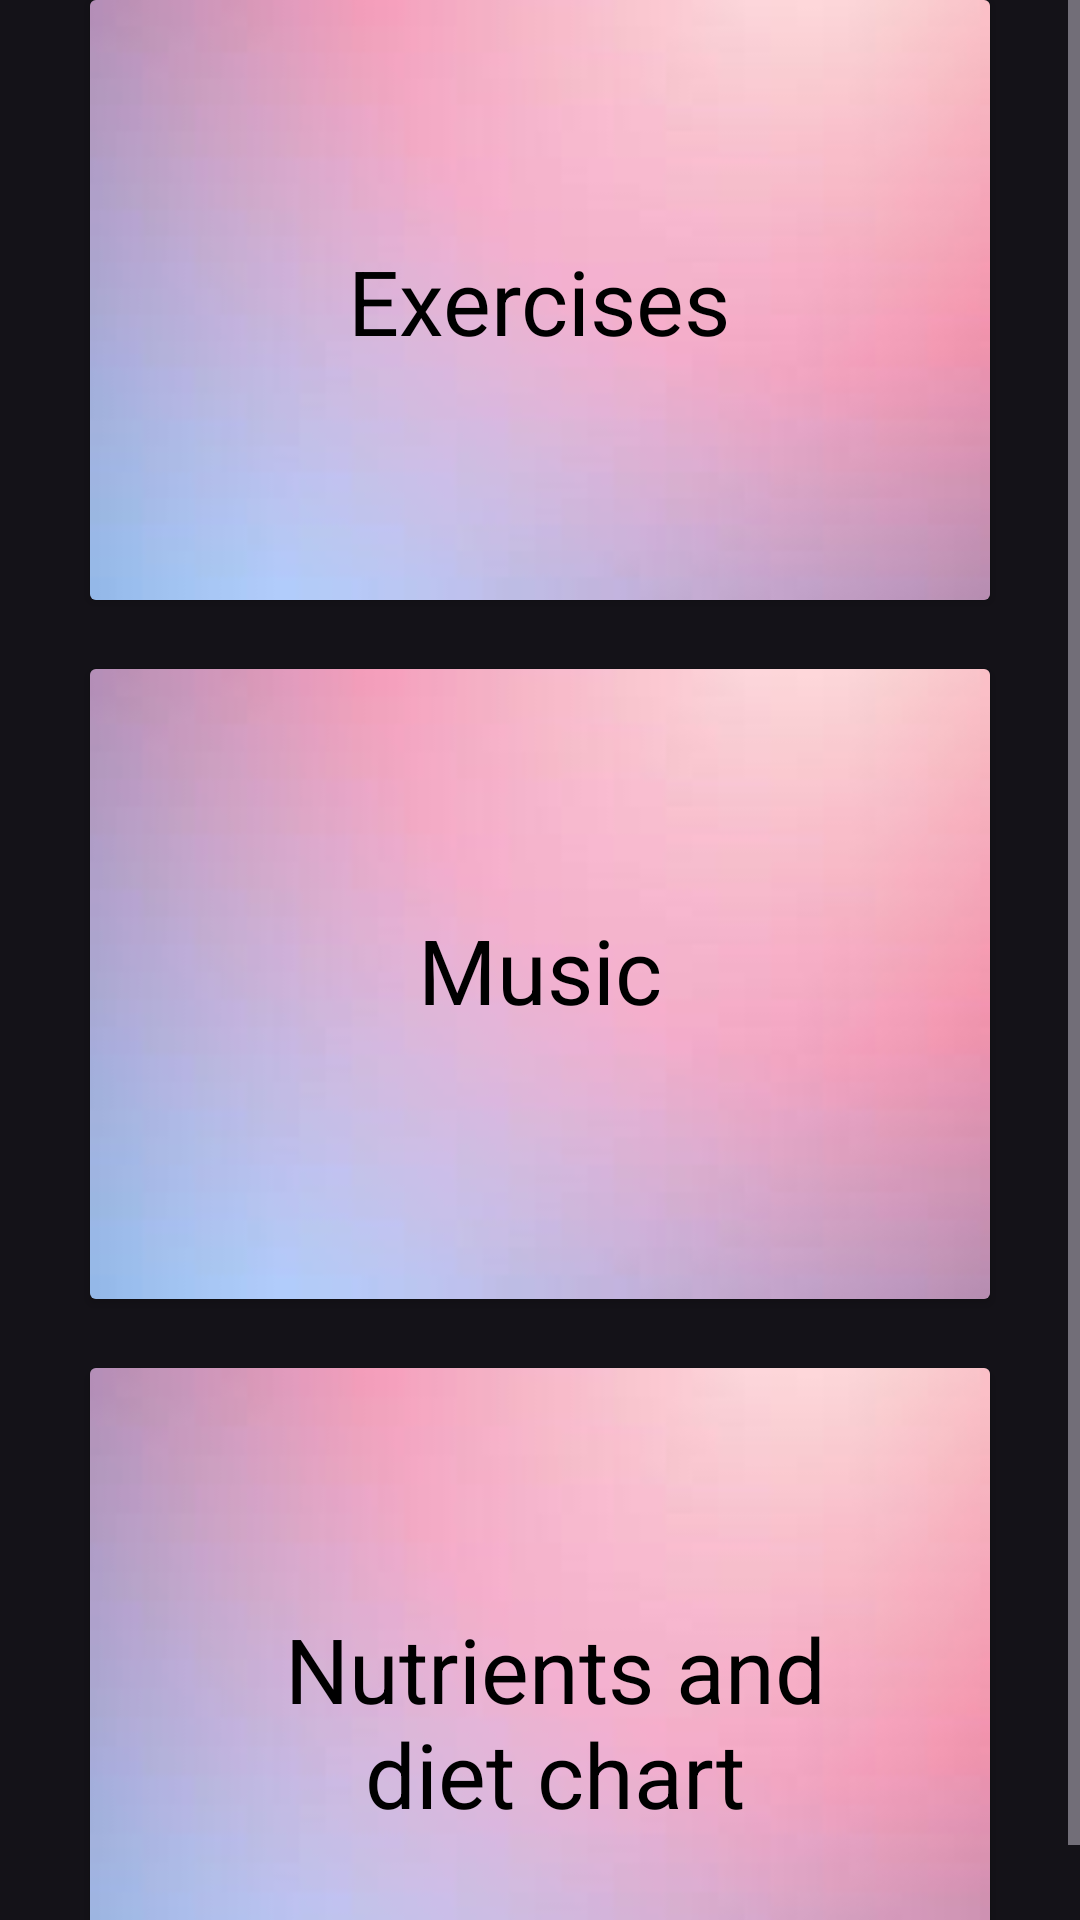

Write the Android layout XML for this screen, with the resource values it uses.
<!-- AndroidManifest.xml: application theme Theme.Material3.Dark -->
<!-- res/layout/activity_main3.xml -->
<?xml version="1.0" encoding="utf-8"?>
<androidx.constraintlayout.widget.ConstraintLayout xmlns:android="http://schemas.android.com/apk/res/android"
    xmlns:app="http://schemas.android.com/apk/res-auto"
    xmlns:tools="http://schemas.android.com/tools"
    android:layout_width="match_parent"
    android:layout_height="match_parent"

    tools:context=".MainActivity3">

    <ScrollView
        android:layout_width="match_parent"
        android:layout_height="match_parent">

        <LinearLayout
            android:layout_width="match_parent"
            android:layout_height="wrap_content"
            android:orientation="vertical" >

            <androidx.cardview.widget.CardView
                android:layout_width="300dp"
                android:layout_height="200dp"
                android:layout_gravity="center"
                android:id="@+id/cardexercise"
                >

                <ImageView
                    android:id="@+id/imageView4"
                    android:layout_width="300dp"
                    android:layout_height="200dp"
                    app:srcCompat="@drawable/back2_1"/> >

                <LinearLayout
                    android:layout_width="300dp"
                    android:layout_height="200dp"
                    android:orientation="vertical"
                    android:background="@drawable/download">

                    <TextView
                        android:id="@+id/textView7"
                        android:layout_width="wrap_content"
                        android:layout_height="189dp"
                        android:layout_gravity="center"
                        android:paddingLeft="70dp"
                        android:paddingRight="70dp"
                        android:paddingTop="80dp"
                        android:textSize="30dp"
                        android:text="Exercises"
                        android:textColor="@color/black" />
                </LinearLayout>

            </androidx.cardview.widget.CardView>

            <View
                android:layout_width="wrap_content"
                android:layout_height="23dp" />

            <androidx.cardview.widget.CardView
                android:layout_width="300dp"
                android:layout_height="210dp"
                android:layout_gravity="center"
                android:id="@+id/cardmusic">

                <ImageView
                    android:id="@+id/imageView5"
                    android:layout_width="300dp"
                    android:layout_height="200dp"
                    android:layout_gravity="center"
                    app:srcCompat="@drawable/back2_1" />

                <LinearLayout
                    android:layout_width="300dp"
                    android:layout_height="match_parent"
                    android:background="@drawable/download"
                    android:orientation="vertical">

                    <TextView
                        android:id="@+id/textView8"
                        android:layout_width="wrap_content"
                        android:layout_height="189dp"
                        android:layout_gravity="center"
                        android:paddingLeft="70dp"
                        android:paddingTop="80dp"
                        android:paddingRight="70dp"
                        android:text="Music"
                        android:textColor="@color/black"
                        android:textSize="30dp" />
                </LinearLayout>
            </androidx.cardview.widget.CardView>
            <View
                android:layout_width="wrap_content"
                android:layout_height="23dp" />
            <androidx.cardview.widget.CardView
                android:layout_width="300dp"
                android:layout_height="210dp"
                android:layout_gravity="center"
                android:id="@+id/cardnutrients">

                <ImageView
                    android:id="@+id/imageView6"
                    android:layout_width="300dp"
                    android:layout_height="200dp"
                    android:layout_gravity="center"
                    app:srcCompat="@drawable/back2_1" />

                <LinearLayout
                    android:layout_width="300dp"
                    android:layout_height="222dp"
                    android:background="@drawable/download"
                    android:orientation="vertical">

                    <TextView
                        android:id="@+id/textView9"
                        android:layout_width="360dp"
                        android:layout_height="173dp"
                        android:layout_gravity="center"
                        android:paddingLeft="80dp"
                        android:paddingTop="80dp"
                        android:paddingRight="70dp"
                        android:text="Nutrients and diet chart"
                        android:textAlignment="center"
                        android:textColor="@color/black"
                        android:textSize="30dp" />
                </LinearLayout>
            </androidx.cardview.widget.CardView>



        </LinearLayout>
    </ScrollView>
</androidx.constraintlayout.widget.ConstraintLayout>
<!-- resources referenced by this layout -->
<resources>
  <!-- drawable download: jpg bitmap (drawable, 2869 bytes) -->
  <!-- not gathered from this repository: default colours our renderer supplied (Android Studio template values) -->
  <color name="black">#FF000000</color>
</resources>
